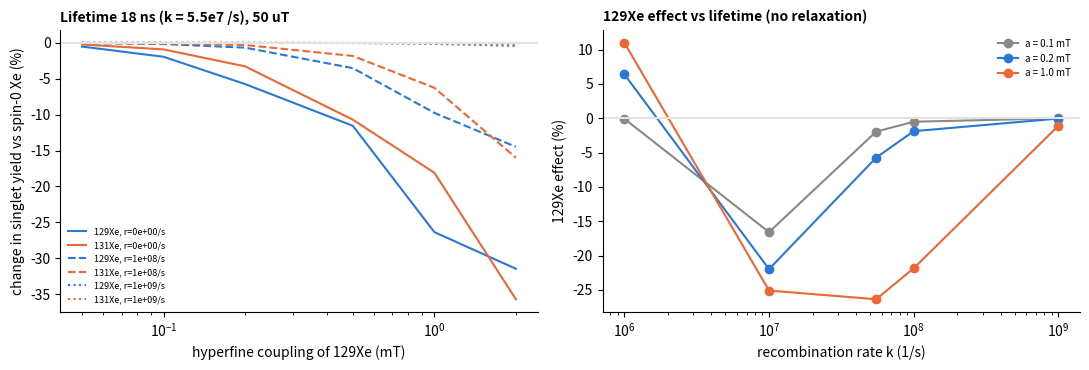

The matplotlib source for this figure:
"""Radical-pair model for docs/03 section 6: how large a nuclear-spin isotope effect could a xenon nucleus produce,
if xenon acted through a radical pair?

Correction (2026-10-29, second pass): the first version used the electron gyromagnetic ratio 1.76e8 rad/s/T
instead of 1.76e11 rad/s/T, which made every hyperfine and Zeeman frequency 1000x too small, so the isotope effects
only appeared at absurdly long lifetimes (10 us). Fixed here; all numbers in docs/03 were recomputed.

System: electrons S1, S2 (born as a singlet); a xenon nucleus I on S1 (isotropic hyperfine a); one spin-1/2 nucleus
of the partner radical on S2 (a_bg, the partner's own hyperfine field, which mixes singlet and triplet even without
xenon). H = gamma_e B (S1z + S2z) + a I.S1 + a_bg J.S2   (frequencies: a [mT] * gamma_e).
Recombination: Haberkorn, equal singlet/triplet rate k -> d rho/dt = -i[H, rho] - k rho + relaxation.
Relaxation: random-field relaxation of electron 1 at rate r (Lindblad operators sqrt(r) * S1x, S1y, S1z); r = 0 gives
the coherent limit. Singlet yield Phi_S = k Tr(P_S (k - L)^-1 rho0), rho0 = P_S / Z (nuclei unpolarised).
Isotopes: 129Xe (I = 1/2, gamma -7.452e7), 131Xe (I = 3/2, gamma +2.209e7 -> a_131 = -0.2964 a_129), spin-0 isotopes.

usage: python radical_pair.py OUTDIR
"""
import sys, os, json, numpy as np
import matplotlib; matplotlib.use('Agg'); import matplotlib.pyplot as plt

OUT = sys.argv[1] if len(sys.argv) > 1 else 'results/quantum'
GAMMA_E = 1.76085963e11       # rad s^-1 T^-1 (free electron)
R131 = 2.209e7 / -7.452e7     # a_131 / a_129
sx = np.array([[0, 1], [1, 0]]) / 2; sy = np.array([[0, -1j], [1j, 0]]) / 2; sz = np.array([[1, 0], [0, -1]]) / 2


def spin_ops(I):
    if I == 0:
        return [np.zeros((1, 1))] * 3
    d = int(round(2 * I + 1)); m = I - np.arange(d)
    Iz = np.diag(m).astype(complex); Ip = np.zeros((d, d), complex)
    for i in range(1, d):
        Ip[i - 1, i] = np.sqrt(I * (I + 1) - m[i] * (m[i] + 1))
    return [(Ip + Ip.T) / 2, (Ip - Ip.T) / (2j), Iz]


def kron(*m):
    out = m[0]
    for x in m[1:]:
        out = np.kron(out, x)
    return out


def system(I, a_mT, B_mT, a_bg_mT):
    Ix = spin_ops(I); dI = Ix[0].shape[0]; e2, eI = np.eye(2), np.eye(dI)
    S1 = [kron(s, e2, eI, e2) for s in (sx, sy, sz)]; S2 = [kron(e2, s, eI, e2) for s in (sx, sy, sz)]
    Iv = [kron(e2, e2, o, e2) for o in Ix]; Jv = [kron(e2, e2, eI, s) for s in (sx, sy, sz)]
    w = B_mT * 1e-3 * GAMMA_E; a = a_mT * 1e-3 * GAMMA_E; ab = a_bg_mT * 1e-3 * GAMMA_E
    H = w * (S1[2] + S2[2]) + ab * sum(S2[i] @ Jv[i] for i in range(3))
    if I:
        H = H + a * sum(S1[i] @ Iv[i] for i in range(3))
    PS = 0.25 * np.eye(H.shape[0]) - sum(S1[i] @ S2[i] for i in range(3))
    return H, PS, S1, 2 * dI


def singlet_yield(I, a_mT, B_mT, k, a_bg_mT=0.5, r=0.0):
    H, PS, S1, Z = system(I, a_mT, B_mT, a_bg_mT)
    n = H.shape[0]
    if r == 0:                                                # coherent: closed form in the eigenbasis
        E, V = np.linalg.eigh(H); P = V.conj().T @ PS @ V; dw = E[:, None] - E[None, :]
        return float(np.real(np.sum(np.abs(P) ** 2 * k ** 2 / (k ** 2 + dw ** 2))) / Z)
    rho0 = PS / Z
    if n > 48:
        # For a large nuclear spin the Liouvillian is n^2 x n^2 - 6400 x 6400 for I = 9/2, several GB once the
        # Kronecker products are formed. The superoperator is never built: -L is applied to a matrix directly and
        # the equation is solved iteratively, which costs a few n x n products per step.
        from scipy.sparse.linalg import LinearOperator, gmres
        SS = [Sop @ Sop for Sop in S1]

        def mv(x):
            R = x.reshape(n, n)
            out = 1j * (H @ R - R @ H) + k * R
            for Sop, S2op in zip(S1, SS):
                out -= r * (Sop @ R @ Sop - 0.5 * (S2op @ R + R @ S2op))
            return out.reshape(-1)

        A = LinearOperator((n * n, n * n), matvec=mv, dtype=complex)
        x, info = gmres(A, rho0.reshape(-1).astype(complex), rtol=1e-10, atol=0.0, restart=200, maxiter=40)
        if info != 0:
            raise RuntimeError(f'gmres did not converge (info={info}, n={n})')
        return float(np.real(k * np.trace(PS @ x.reshape(n, n))))
    Id = np.eye(n)
    # Liouvillian on vec(rho) (column stacking): vec(A rho B) = (B^T kron A) vec(rho)
    Lv = -1j * (np.kron(Id, H) - np.kron(H.T, Id)) - k * np.eye(n * n)
    for Sop in S1:                                            # Lindblad: r (S rho S - 1/2 {S S, rho}), S Hermitian
        SS = Sop @ Sop
        Lv += r * (np.kron(Sop.T, Sop) - 0.5 * np.kron(Id, SS) - 0.5 * np.kron(SS.T, Id))
    x = np.linalg.solve(-Lv, rho0.reshape(-1, order='F'))     # integral of rho(t) dt
    return float(np.real(k * np.trace(PS @ x.reshape(n, n, order='F'))))


def effects(a, k, r, B=0.05, a_bg=0.5):
    y0 = singlet_yield(0, 0, B, k, a_bg, r); y9 = singlet_yield(0.5, a, B, k, a_bg, r); y1 = singlet_yield(1.5, R131 * a, B, k, a_bg, r)
    return dict(phi0=y0, rel129=(y9 - y0) / y0, rel131=(y1 - y0) / y0)


if __name__ == '__main__':
    os.makedirs(OUT, exist_ok=True)
    # check: the coherent closed form and the Liouville solver agree at tiny r
    c1 = singlet_yield(0.5, 1.0, 0.05, 5e7, 0.5, 0.0); c2 = singlet_yield(0.5, 1.0, 0.05, 5e7, 0.5, 1.0)
    print('closed form vs Liouville (r ~ 0):', round(c1, 6), round(c2, 6))
    rows = []
    for k in (1e6, 1e7, 5.5e7, 1e8, 1e9):
        for a in (0.05, 0.1, 0.2, 0.5, 1.0, 2.0):
            for r in (0.0, 1e7, 1e8, 1e9):
                e = effects(a, k, r); rows.append(dict(k=k, a_mT=a, r=r, **e))
    json.dump(dict(gamma_e=GAMMA_E, a_bg_mT=0.5, B_mT=0.05, rows=rows), open(os.path.join(OUT, 'radical_pair.json'), 'w'), indent=1)
    print('k (1/s)   a(mT)  r=0: 129 / 131      r=1e8: 129 / 131    r=1e9: 129 / 131')
    for k in (1e6, 1e7, 5.5e7, 1e8, 1e9):
        for a in (0.1, 0.2, 0.5, 1.0, 2.0):
            g = {x['r']: x for x in rows if x['k'] == k and x['a_mT'] == a}
            print(f'{k:8.1e} {a:5.2f}  {100*g[0.0]["rel129"]:+6.1f}% {100*g[0.0]["rel131"]:+6.1f}%   '
                  f'{100*g[1e8]["rel129"]:+6.1f}% {100*g[1e8]["rel131"]:+6.1f}%   {100*g[1e9]["rel129"]:+6.1f}% {100*g[1e9]["rel131"]:+6.1f}%')
    # Smith et al. 2021 parameters (O2*- / TrpH*+ pair): a' = 1.896 mT, k = 5.5e7, r = 5e6, partner 14N-like 0.347 mT
    sm = effects(1.896, 5.5e7, 5e6, a_bg=0.347)
    print('Smith 2021 parameter set:', {k_: round(v, 4) for k_, v in sm.items()})
    fig, ax = plt.subplots(1, 2, figsize=(11, 3.8))
    for r, ls in ((0.0, '-'), (1e8, '--'), (1e9, ':')):
        for col, key in (('#2a78d6', 'rel129'), ('#eb6834', 'rel131')):
            sub = [x for x in rows if x['k'] == 5.5e7 and x['r'] == r]
            ax[0].plot([x['a_mT'] for x in sub], [100 * x[key] for x in sub], color=col, ls=ls,
                       label=f"{key[3:]}Xe, r={r:.0e}/s")
    ax[0].set_xscale('log'); ax[0].axhline(0, color='#e4e3df'); ax[0].set_xlabel('hyperfine coupling of 129Xe (mT)')
    ax[0].set_ylabel('change in singlet yield vs spin-0 Xe (%)'); ax[0].legend(frameon=False, fontsize=6.5)
    ax[0].set_title('Lifetime 18 ns (k = 5.5e7 /s), 50 uT', loc='left', fontsize=10, fontweight='bold')
    for a, col in ((0.1, '#8a8984'), (0.2, '#2a78d6'), (1.0, '#eb6834')):
        sub = [x for x in rows if x['a_mT'] == a and x['r'] == 0.0]
        ax[1].plot([x['k'] for x in sub], [100 * x['rel129'] for x in sub], color=col, marker='o', label=f'a = {a} mT')
    ax[1].set_xscale('log'); ax[1].axhline(0, color='#e4e3df'); ax[1].set_xlabel('recombination rate k (1/s)')
    ax[1].set_ylabel('129Xe effect (%)'); ax[1].legend(frameon=False, fontsize=7)
    ax[1].set_title('129Xe effect vs lifetime (no relaxation)', loc='left', fontsize=10, fontweight='bold')
    for a_ in ax: a_.spines['top'].set_visible(False); a_.spines['right'].set_visible(False)
    fig.tight_layout(); fig.savefig(os.path.join(OUT, 'fig_radical_pair.png'), dpi=150)
